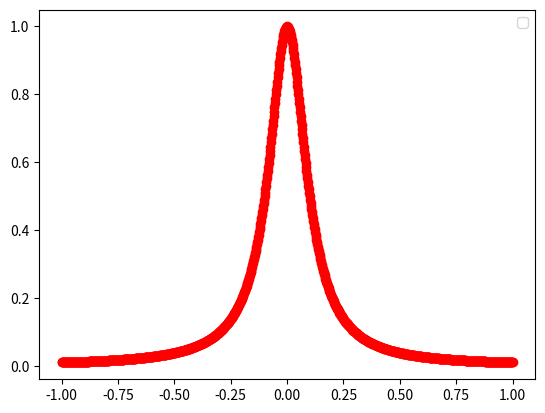

The matplotlib source for this figure:
import numpy as np
import matplotlib.pyplot as plt

def driver():

    f = lambda x: 1 / (1 + (10 * x) ** 2)

    N = 4
    a = -1
    b = 1

    # Create equispaced interpolation nodes
    j = np.linspace(a, b, N + 1)
    xint = np.zeros(N + 1)
    for i in range(N + 1):
        xint[i] = np.cos((2 * j[i] - 1) * np.pi / (2 * N))

    # Create interpolation data
    yint = f(xint)

    # Create points for evaluating the monomial interpolating polynomial
    Neval = 1000
    xeval = np.linspace(a, b, Neval + 1)
    yeval_m = np.zeros(Neval + 1)

    # Evaluate monomial polynomial
    for kk in range(Neval + 1):
        yeval_m[kk] = eval_monomial(xeval[kk], xint, yint)

    # Create vector with exact values
    fex = f(xeval)

    plt.figure()
    plt.plot(xeval, fex, 'ro-')
    plt.plot(xeval, yeval_m, 'bs--')
    plt.legend()
    plt.show()

def eval_monomial(xeval, xint, yint):
    N = len(xint)
    yeval = 0.0

    for j in range(N):
        term = yint[j]
        for i in range(N):
            if i != j:
                term *= (xeval - xint[i]) / (xint[j] - xint[i])
        yeval += term

    return yeval

driver()